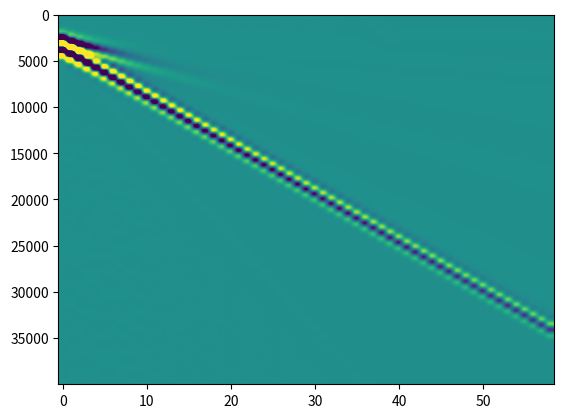

Write the Python code that produced this figure.
# -*- coding: utf-8 -*-
"""Analytical solution to Lamb's (3D elastic half-space)

This script is a translation from Matlab code privided with he following paper:

     Kausel, E., Lamb's problem at its simplest
     Proceeding Royal Society of London, Series A, 2012

This module contains several functions:
    -Lamb_3D: The python version of the Matlab script
    -ellipint3: The python version of the Matlab function used in Lamb_3D
    -to_cartesian: Converts the solution from the cylindrical to cartesian
    -resample: Resample the provided solution to an constant time step
    -get_source_response: Obtain particle velocities from Lamb_3D solution
    -compute_shot: Main interface. Computes the solution for a shot
    -main: Calls shot to plot an example of the solution
"""

import numpy as np
import matplotlib.pyplot as plt

def Lamb_3D(pois=0.25, NoPlot=0, mu=1, rho=1, r=1, tmax=2):
    """
    Transcripted from Matlab to Python by Gabriel Fabien-Ouellet.

    ___________________________________________________________________
     Point loads suddenly applied onto the surface of a lower elastic halfspace.
     Time variation of load is a unit step function (Heaviside), which is
     applied at the origin on the surface (x=0, z=0).
     Both horizontal and vertical loads are considered.

     **********************************************************
           Version 3.3, September 6, 2012
           Copyleft by Eduardo Kausel
           MIT, Room 1-271, Cambridge, MA 02139
           kausel@mit.edu
     **********************************************************

      Input arguments:
            pois   = Poisson's ratio
            NoPlot = plots omitted if true (1). Default is false (0)
      Output arguments (cylindrical coordinates)
            T    = Dimensionless time vector, tau = t*Cs/r
                   Correction: It is the physical time
            Urx  = Radial displacement caused by a horizontal load
                   Varies as  cos(theta) with azimuth
            Utx  = Tangential displacement caused by a horizontal load
                   Varies as  -sin(theta) with azimuth
            Uzz  = Vertical displacement caused by a vertical load
                   (no variation with azimuth)
            Urz  = Radial displacement caused by a vertical load
                   (no variation with azimuth)
            Uzx  = Vertical displacement caused by a horizontal load
                   Not returned, because  Uzx = -Urz (reciprocity),
                   except that Uzx varies as  cos(theta)
      Note: All displacements are normalized by the shear modulus (mu) and
            by the range (r), i.e. Urx = urx*r*mu and so forth.
            Also, the time returned is dimensionless, i.e. T = t*Cs/r, where
            Cs is the shear wave velocity. Both of these normalizations
            are equivalent to assuming that mu=1, Cs=1, r=1.
            Observe that the first point of all arrays returned is for time
            t=0, and thus not equally spaced with the other points, which
            begin with the arrival of the P wave.

     Sign convention:
     Vertical load and vertical displacements at the surfce point up
     Response given in terms of dimensionless time tau=t*Cs/r

     References:
        a) Vertical loads:
    			Eringen and Suhubi, Elastodynamics, Vol. II, 748-750, pois<0.26
     			Mooney, 1974, BSSA, V. 64, No.2, pp. 473-491, pois > 0.2631,
               but vertical component only
        b) Horizontal loads: (pois = 0.25 only)
            Chao, C.C., Dynamical response of an elastic halfspace to
            tangential surface loading, Journal of Applied Mechanics,
            Vol 27, September 1960, pp 559-567
        c) Generalization of all of the above to arbitrary Poisson's ratio:
            Kausel, E., Lamb's problem at its simplest
            Proceeding Royal Society of London, Series A, 2012 (in print)
    """
    # Default data & input parameters
    pois = np.double(pois)
    mu = np.double(mu)             # shear modulus
    r = np.double(r)             # range (= radial distance)
    rho = np.double(rho)            # mass density
    Cs = np.sqrt(mu/rho)  # Shear wave velocity
    #tmax = 2			# Maximum time for plotting (t=1 => arrival of S waves)
    Nt = 1000          # Number of time steps between tp and ts

    # Roots of Rayleigh function
    a2 = (1-2*pois)/(2 - 2*pois)  # (Cs/Cp)**2
    b2 = 1-a2
    p = [-16*(1-a2), 8*(3-2*a2), -8, 1]    # Characteristic polynomial
    x = np.sort(np.roots(p)) # find and sort roots
    x1 = x[0]  # First false root
    x2 = x[1]  # Second false root
    x3 = np.real(x[2])  # True Rayleigh root = (Cs/Cr)**2

    # Dimensionless arrival times and time arrays
    tp = np.sqrt(a2)		# Arrival time of P waves
    ts = 1				#    "      "   " S   "
    tr = np.sqrt(x3)		#    "      "   " R   "
    dt = (ts-tp)/Nt    # Time step
    T0 = [0, tp]        # Time before arrival of P wave
    U0 = [0, 0]         # Quiescent phase (during T0)
    T1 = np.arange(tp+dt, ts, dt, dtype=np.double)     # Time from P to S wave arrival
    T2 = np.arange(ts+dt, tr-dt, dt, dtype=np.double)  # Time from S to before R wave arrival
    T3 = [np.double(tr)]              # Arrival of R wave
    T4 = np.arange(tr+dt, tmax, dt, dtype=np.double)   # Time after passage of R wave
    T = np.concatenate([T0, T1, T2, T3, T4]) # Total time array
    T = T*r/Cs             # actual (physical) time
    T12 = T1**2
    T22 = T2**2
    S11 = np.sqrt(T12-x1)
    S21 = np.sqrt(T12-x2)
    S31 = np.sqrt(x3-T12)
    S12 = np.sqrt(T22-x1)
    S22 = np.sqrt(T22-x2)
    S32 = np.sqrt(x3-T22)

    # I.- VERTICAL LOAD
    # Vertical displacements due to vertical step load
    f = (1-pois)/(2*np.pi*mu*r)
    if np.imag(x1) == 0:
        A1 = (x1-0.5)**2*np.sqrt(a2-x1)/((x1-x2)*(x1-x3))
        A2 = (x2-0.5)**2*np.sqrt(a2-x2)/((x2-x1)*(x2-x3))
        A3 = (x3-0.5)**2*np.sqrt(x3-a2)/((x3-x1)*(x3-x2))
        U1 = 0.5*f*(1-A1/S11-A2/S21-A3/S31)
    else:
        A1 = (x1-0.5)**2*np.sqrt(a2-x1)/((x1-x2)*(x1-x3))
        A3 = (x3-0.5)**2*np.sqrt(x3-a2)/np.real((x3-x1)*(x3-x2))
        U1 = 0.5*f*(1-2*np.real(A1/S11)-A3/S31)

    U2 = f*(1-A3/S32)
    U3 = [U2[-1]]#[-np.sign(A3)*np.inf]
    U4 = f*np.ones(len(T4))
    U4[0] = U2[-1]
    Uzz = np.concatenate([U0, U1, U2, U3, U4])

    # Radial displacements due to vertical load
    n1 = b2/(a2-x1)
    if pois==0:
        x2 = a2
        n2 = np.inf
    else:
        n2 = b2/(a2-x2)
    n3 = b2/(a2-x3)
    k2 = (T12-a2)/b2	# = k**2
    if np.imag(x1)==0:
        B1 = ellipint3(90,n1*k2,k2)*(1-2*x1)*(1-x1)/(x1-x2)/(x1-x3)
        B2 = ellipint3(90,n2*k2,k2)*(1-2*x2)*(1-x2)/(x2-x1)/(x2-x3)
        B3 = ellipint3(90,n3*k2,k2)*(1-2*x3)*(1-x3)/(x3-x1)/(x3-x2)
        U1 = 2*ellipint3(90,0,k2)-B1-B2-B3
    else:
        B1 = 2*np.real(ellipint3(90,n1*k2,k2)*(1-2*x1)*(1-x1)/(x1-x2)/(x1-x3))
        tmp = np.real((x3-x1)*(x3-x2))
        B3 = ellipint3(90,n3*k2,k2)*(1-2*x3)*(1-x3)/tmp
        U1 = 2*ellipint3(90,0,k2)-B1-B3

    fac = 1/(8*np.pi**2*mu*r)
    f = fac/np.sqrt(b2**3)
    U1 = f*U1*T1
    t2 = T2**2
    k2 = b2/(t2-a2)	# inverse of k**2
    if np.imag(x1)==0:
        B1 = ellipint3(90,n1,k2)*(1-2*x1)*(1-x1)/(x1-x2)/(x1-x3)
        B2 = ellipint3(90,n2,k2)*(1-2*x2)*(1-x2)/(x2-x1)/(x2-x3)
        B3 = ellipint3(90,n3,k2)*(1-2*x3)*(1-x3)/(x3-x1)/(x3-x2)
        U2 = 2*ellipint3(90,0,k2) - B1 - B2 - B3
    else:
        B1 = 2*np.real(ellipint3(90,n1,k2)*(1-2*x1)*(1-x1)/(x1-x2)/(x1-x3))
        tmp = np.real((x3-x1)*(x3-x2))
        B3 = ellipint3(90,n3,k2)*(1-2*x3)*(1-x3)/tmp
        U2 = 2*ellipint3(90,0,k2) - B1 - B3

    C = (2*x3-1)**3/(1-4*x3+8*b2*x3**3)
    U2 = f*U2*T2*np.sqrt(k2)
    U3 = [U2[-1]]
    U4 = 2*np.pi*fac*C*T4/np.sqrt(T4**2-x3)
    Urz = np.concatenate([U0, U1, U2, U3, U4])

    # II.- HORIZONTAL LOAD
    # Radial displacements due to horizontal load
    f = 1/(2*np.pi*mu*r)
    fac = (1-pois)*f
    C1 = (1-x1)*np.sqrt(a2-x1)/((x1-x2)*(x1-x3))
    if np.imag(x1)==0:
        C2 = (1-x2)*np.sqrt(a2-x2)/((x2-x1)*(x2-x3))
        C3 = (1-x3)*np.sqrt(x3-a2)/((x3-x1)*(x3-x2))
        U1 = 0.5*fac*T12*(C1/S11+C2/S21+C3/S31)
    else:
        C3 = (1-x3)*np.sqrt(x3-a2)/np.real((x3-x1)*(x3-x2))
        U1 = 0.5*fac*T12*(2*np.real(C1/S11)+C3/S31)

    U2 = f+fac*C3*T22/S32
    U3 = [f]
    U4 = f*np.ones(np.size(T4))
    Urx = np.concatenate([U0, U1, U2, U3, U4])

    # Tangential displacements due to horizontal load
    if np.imag(x1)==0:
        U1 = 0.5*fac*(1-C1*S11-C2*S21+C3*S31)
    else:
        U1 = 0.5*fac*(1-2*np.real(C1*S11)+C3*S31)

    U2 = fac*(1+C3*S32)
    U3 = [fac]
    U4 = fac*np.ones(np.size(T4))
    Utx = np.concatenate([U0, U1, U2, U3, U4])

    # Displacements on epicentral axis
    # ********************************
    z = 1  # depth at which displacements are computed
    t = np.concatenate([T2,T3,T4]) # time after arrival of S wave
    t2 = t**2
    D1 = (16*(1-a2)*t2+8*(3-8*a2+6*a2**2))*t2
    D1 = (D1+8*(1-6*a2+10*a2**2-6*a2**3))*t2+(1-2*a2)**4
    D2 = (16*(1-a2)*t2-8*(3-4*a2))*t2
    D2 = (D2+8*(1-2*a2))*t2+1
    S1 = 0.5*(1+np.sqrt(1+(1-a2)/t2))*D1
    S2 = 0.5*(1+np.sqrt(1-(1-a2)/t2))*D2

    # a) Horizontal load
    fac = 0.25/np.pi/mu/z
    U1 = np.sqrt(T12-a2+1)
    U1 = 2*T1*(T12-a2)*U1
    U1 = U1/(U1-(2*T12-2*a2+1)**2)
    U2 = ((128*(1-a2)*t2-64*(1+4*a2-6*a2**2))*t2-16*(3-15*a2-4*a2**2+24*a2**3))*t2
    U2 = ((U2+16*a2*(4-17*a2+10*a2**2+8*a2**3))*t2+16*a2*(1-3*a2+7*a2**2-6*a2**3))*t2
    U2 = (U2-(1-10*a2+40*a2**2-48*a2**3+16*a2**4))*t2/D1/D2+1
    U2 = U2-(1-a2)*((t2-a2)*(2*t2-2*a2+1)**2/S1+2*t2*(2*t2-1)*(t2-1)/S2)
    Vxx = fac*np.concatenate([U0,U1,U2])   # Horiz. displacement at depth due to horiz. load

    # b) Vertical load
    fac = 0.5/np.pi/mu/z
    U1 = 2*T12-2*a2+1
    U1 = T12*U1/(U1**2-4*T1*(T12-a2)*np.sqrt(T12-a2+1))
    U2 = ((128*(1-a2)*t2+64*(1-2*a2)*(2-4*a2+a2**2))*t2-16*(21-37*a2+4*a2**2+36*a2**3-16*a2**4))*t2
    U2 = ((U2+16*(3+26*a2-78*a2**2+70*a2**3-8*a2**4-8*a2**5))*t2+4*(15-87*a2+116*a2**2+24*a2**3-136*a2**4+64*a2**5))*t2
    U2 = (U2+(11-28*a2+16*a2**2)*(1-2*a2)**3)*t2/D1/D2
    U2 = U2+(1-a2)*( 2*t2*(t2-a2)*(2*t2-2*a2+1)/S1 + (2*t2-1)**2*(t2-1)/S2)
    Vzz = fac*np.concatenate([U0,U1,U2]) # Vert. displacement at depth due to horiz. load

    if NoPlot:
      return T, Urx, Utx, Uzz, Urz

    # Plot response functions
    # ***********************

    plt.plot(T, Uzz)
    plt.grid()
    plt.axis([0, tmax, -1, 0.4])
    tit = 'Vertical displacement due to vertical point (step) load, \\nu=%5.3f' % pois
    plt.title(tit)
    titx = 'Dimensionless time'
    plt.xlabel(titx)
    plt.show()

    plt.plot(T,Urz)
    plt.grid()
    plt.axis([0, tmax, -0.2, 0.6])
    tit = 'Radial displacement due to vertical point (step) load, \\nu=%5.3f' % pois
    plt.title(tit)
    plt.xlabel(titx)
    plt.show()

    plt.plot(T,Urx)
    plt.grid()
    tit ='Radial displacement due to horizontal point (step) load, \\nu=%5.3f' % pois
    plt.title (tit)
    plt.xlabel(titx)
    plt.show()

    plt.plot(T,Utx)
    plt.grid()
    tit ='Tangential displacement due to horizontal point (step) load, \\nu=%5.3f' % pois
    plt.title (tit)
    plt.xlabel(titx)
    plt.show()

    plt.plot(T,Vzz)
    plt.grid()
    tit = 'Vertical displacement under load at epicentral axis, \\nu=%5.3f' % pois
    plt.title(tit)
    plt.xlabel(titx)
    plt.show()

    plt.plot(T,Vxx)
    plt.grid()
    tit = 'Horizontal displacement under load at epicentral axis, \\nu=%5.3f' % pois
    plt.title(tit)
    plt.xlabel(titx)
    plt.show()

    return T, Urx, Utx, Uzz, Urz


def ellipint3(phi, N, M):
    #    [EL3] = ELLIPINT3 (phi,N,M) returns the elliptic integral of
    #            the third kind, evaluated for each value of N, M
    #            Can also be used to obtain the elliptic integral
    #            of the first kind by setting N=0.
    #    Arguments :  phi   -- Upper limit of integration (in degrees)
    #                 M=[m] -- Modulus   (some authors use k=sqrt(m))
    #                          M can be a scalar or vector
    #                 N=[n] -- Parameter (some authors use c=-n)
    #                          N can be also be scalar or vector, but if
    #                          the latter, it must agree in size with M
    #    Definition: If n, m are elements of N, M, then
    #
    #                phi
    #    el3 = integ  |   [dt/((1+n*sin**2(t))*sqrt(1-m*sin**2(t)))
    #                 0
    #
    #    Observe that m = k**2 is the square of the argument
    #    used by some authors for the elliptic integrals
    #    Method:  10-point Gauss-Legendre quadrature
    if (phi < 0):
        'Error, first argument in ellipint3 cannot be negative'
        el3 = 0
        return 0
    try:
        len(N)
    except TypeError:
        N = N*np.ones(len(M), dtype=np.double)
    # if type(N) != list or type(N) != np.array:
    #     N = N*np.ones(M.shape)
    # elif len(N) != len(M):
    #     raise TypeError('Error, wrong size of second argument in ellipint3.'
    #                     'Should be size(N)=1 or size(N)=size(M)')

    tol = 1.e-16
    ang = phi*np.pi/180
    psi = ang/2
    t = np.array([.9931285991850949, .9639719272779138, .9122344282513259,
                  .8391169718222188, .7463319064601508, .6360536807265150,
                  .5108670019508271, .3737060887154195, .2277858511416451,
                  .07652652113349734], dtype=np.double)
    w = np.array([.01761400713915212, .04060142980038694, .06267204833410907,
                  .08327674157670475, .1019301198172404,  .1181945319615184,
                  .1316886384491766,  .1420961093183820,  .1491729864726037,
                  .1527533871307258], dtype=np.double)
    t1 = psi*(1+t)
    t2 = psi*(1-t)
    s1 = np.sin(t1)**2
    s2 = np.sin(t2)**2
    el3 = np.zeros(M.shape, dtype=np.complex128)
    s = np.sin(ang)**2
    for j in range(0, len(M)):
        k2 = M[j]
        n = N[j]
        # assuming phi is in degrees here
        if ((phi<=90 and abs(1+n*s)>tol and abs(1-k2*s)>tol) or
            (phi>90  and abs(1+n)  >tol and abs(1-k2)  >tol)):
            f1 = 1/( (1+n*s1)*np.sqrt(1-k2*s1) )
            f2 = 1/( (1+n*s2)*np.sqrt(1-k2*s2) )
            el3[j] = np.sum((f1+f2)*w)
        else:
            el3[j] = np.inf
            print("output inf")
    el3 = psi*el3
    return el3

def to_cartesian(ur, ut, uz, l, theta=0):
    """
    Transform the solution to Lamb's problem to cartesian, positive z down!

    Args:
        ur (np.array): Radial component of displacement
        ut (np.array): Tangential component of displacement
        uz (np.array): Z component of displacement
        l (int): 0: force in z, 1, force in x
        theta (float): Azimuth in radian

    Returns:
        ux, uy, uz (np.array): The X, Y and Z components of displacement
    """

    ux = ur * np.cos(l * theta) * np.cos(theta) + ut * np.sin(l * theta) * np.sin(theta)
    uy = ur * np.cos(l * theta) * np.sin(theta) - ut * np.sin(l * theta) * np.cos(theta)
    uz = -uz * np.cos(l * theta)

    return ux, uy, uz

def resample(u, t, dt, tmin=0, tmax=None):
    """
    The solution from Lamb_3D is not evenly sampled in time.
    Resample the solution using linear interpolation

    Args:
        u (np.array): Computed displacement u
        t (np.array): Time vector of this displacement
        dt (float): desired time step
        tmin (float): minimum time (default 0)
        tmax (float): maximum time (max(t))

    Returns:
        ui (np.array): Interpolated displacement u
        ti (np.array): Time vector of the interpolation
    """
    if tmax is None:
        tmax = np.max(t)
    ti = np.arange(tmin, tmax+dt, dt)
    return np.interp(ti, t, u), ti

def get_source_response(u, s):
    """
    Converts lamb_3D original solution which is for the displacement due to
    a heaviside function to the particle velocities for a specified source
    function.

    Args:
        u: (np.array): Displacement solution
        s: (np.array): Source signature

    Returns:
        v (np.array) Particule velocities
    """

    #Green functions for particle velocities is the second derivative in time
    #of the displacement solution to a heaviside source
    u[1:-1] = u[2:]-2*u[1:-1]+u[:-2]
    u[0] = u[-1] = 0
    #Convole the Green function with the wavelet.
    U = np.fft.fft(u)
    S = np.fft.fft(s)
    v = np.real(np.fft.ifft(U * S))

    return v

def compute_shot(offsets, vp, vs, rho, dt, src,
                 srctype = "x", rectype = "x", linedir = "x"):
    """
    Main interface to obtain the analytical to Lamb's problem for a shot.

    Args:
        offsets (np.array): Desired offsets of the receivers
        vp (float): Vp velocity in m/s
        vs (float): Vs velocity in m/s
        rho (float): Density in kg/m3
        dt (float):  Time step
        src np.array): Source wavelet
        srctype (str): Direction of the source (force in "x", "y" or "z")
        rectype (str): Direction of the receivers ("x", "y" or "z"):
        linedir (str): Direction of the line ("x" or "y")

    Returns:
        traces (np.array): The seismogram for this shot.
    """

    pois = 0.5 * (vp ** 2 - 2.0 * vs ** 2) / (vp ** 2 - vs ** 2)
    mu = vs ** 2 * rho
    tmax = (src.shape[0]-1) * dt
    if linedir == "x":
        theta = 0
    elif linedir == "y":
        theta = np.pi/2
    else:
        raise ValueError("linedir must be either \"x\" or \"y\"")
    
    traces = []
    for r in offsets:
        T, Urx, Utx, Uzz, Urz = Lamb_3D(pois=pois, NoPlot=1,
                                        r=r, mu=mu, rho=rho)
        t = T

        if srctype == "x":
            uxx, uyx, uzx = to_cartesian(Urx, Utx, -Urz * np.cos(theta), l=1,
                                         theta=theta)
            if rectype == "x":
                u, ti = resample(uxx, t, dt, tmax=tmax)
            elif rectype == "y":
                u, ti = resample(uyx, t, dt, tmax=tmax)
            elif rectype == "z":
                u, ti = resample(uzx, t, dt, tmax=tmax)
            else:
                raise ValueError("rectype must be either \"x\", \"y\" or \"z\"")

        elif srctype == "z":
            uxz, uyz, uzz = to_cartesian(Urz, Urz * 0, Uzz, l=0, theta=theta)
            if rectype == "x":
                u, ti = resample(uxz, t, dt, tmax=tmax)
            elif rectype == "y":
                u, ti = resample(uyz, t, dt, tmax=tmax)
            elif rectype == "z":
                u, ti = resample(uzz, t, dt, tmax=tmax)
            else:
                raise ValueError("rectype must be either \"x\", \"y\" or \"z\"")
        else:
            raise ValueError("srctype must be either \"x\" or \"z\" ")

        v = get_source_response(u, src)
        traces.append(np.real(v))

    return np.transpose(np.array(traces))

def ricker_wavelet(f0, NT, dt ):
    """
    Computes a Ricker wavelet

    Args:
        f0 (float): Center frequency of the wavelet in Hz
        NT (int): Number of timesteps
        dt (float): Time interval in seconds

    Returns:
        ricker (np.array): An array containing the wavelet samples

    """
    tmin = -1.5 / f0
    t = np.linspace(tmin, (NT-1) * dt + tmin, num=NT)
    ricker = ((1.0 - 2.0 * (np.pi ** 2) * (f0 ** 2) * (t ** 2))
              * np.exp(-(np.pi ** 2) * (f0 ** 2) * (t ** 2)))

    return ricker

if __name__ == "__main__":
    """Example to compute a shot"""

    offsets = np.arange(10, 600, 10)
    dt = 0.0001
    vp = 1400
    vs = 200
    rho = 1800
    f0 = 5
    tmax = 4

    src = ricker_wavelet(f0, int(tmax//dt), dt)
    shot = compute_shot(offsets, vp, vs, rho, dt, src,
                        srctype="z", rectype="x", linedir="x")
    clip = 0.1
    vmax = np.max(shot) * clip
    vmin = -vmax
    plt.imshow(shot, aspect='auto', vmax=vmax, vmin=vmin)
    plt.show()
